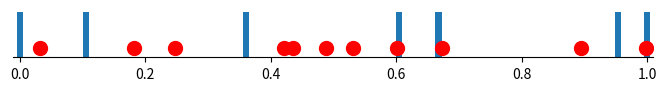
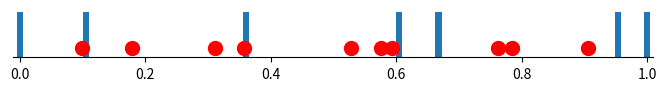
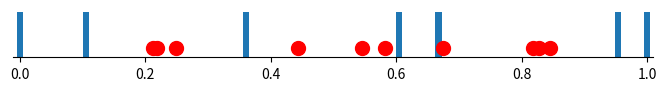
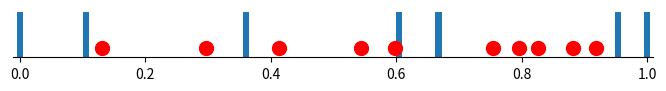
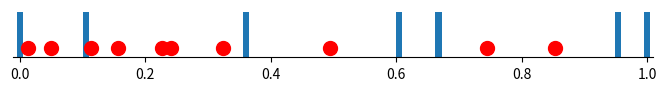
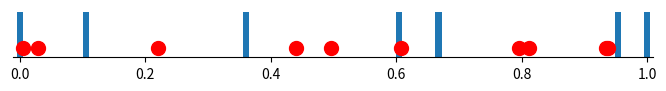
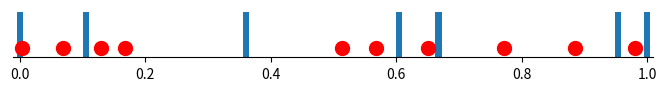
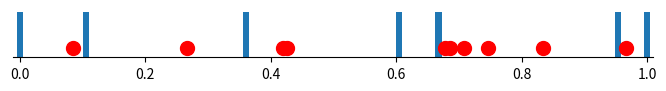
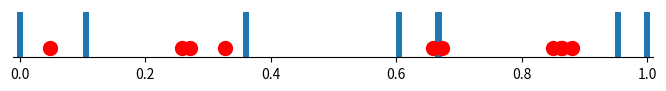
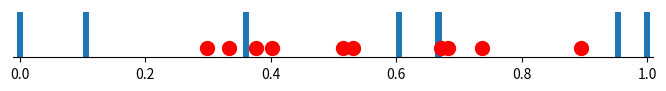
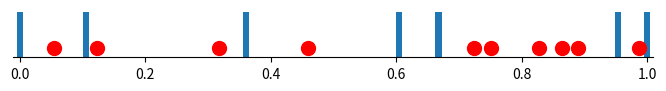
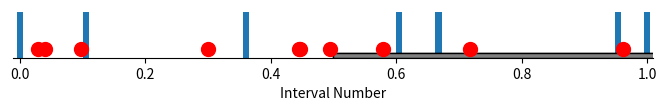

Write the Python code that produced these figures, in order.
import numpy as np, pandas as pd, matplotlib.pyplot as plt, seaborn as sns

rn = np.random.rand(6)
rn

probDist = rn/rn.sum()
probDist

probDist.sum()

probDist.cumsum()

# prepare figure
fig = plt.figure()
ax = fig.add_axes([0, 0, 1, 0.1])  # span the whole figure
ax.axes.get_yaxis().set_visible(False)
ax.spines['top'].set_visible(False)
ax.spines['right'].set_visible(False)
ax.spines['left'].set_visible(False)
ax.set_xlim(-0.01,1.01);

# prepare x and y variables to be supplied to the figure
x = probDist.cumsum()
x = list(x)
x.insert(0,0.0)
y = [1,1,1,1,1,1,1]

# plot figure
plt.bar(x, y, width=0.01);

x

r = np.random.rand()
r

x_new = x.copy()
x_new.append(r)
x_new

x_new.sort()
x_new

x_new.index(r)

ax.plot(r, 0.2, 'r.', ms=20)

fig

print(np.random.rand(1,10))

ax.plot(np.random.rand(1,10), 0.2, 'r.', ms=20)

fig

# The function itself.
def create_data_plot(               # name of the function
    probDistribution,               # first parameter to function: here, probability distribution
    numRandomPoints=10,             # second parameter to function: number of (red) points 
):
    # same code as individually shown above
    probDistribution = probDistribution.cumsum()
    probDistribution = list(probDistribution)
    probDistribution.insert(0,0.0)
    y = list(np.repeat(1,len(probDistribution)))
    
    # prepare figure
    fig = plt.figure()
    ax = fig.add_axes([0, 0, 1, 0.1])  # span the whole figure
    ax.axes.get_yaxis().set_visible(False)
    ax.spines['top'].set_visible(False)
    ax.spines['right'].set_visible(False)
    ax.spines['left'].set_visible(False)
    ax.set_xlim(-0.01,1.01)
    
    # plot figure
    plt.bar(probDistribution, y, width=0.01);
    ax.plot(np.random.rand(1, numRandomPoints), 0.2, 'r.', ms=20);

create_data_plot(probDist, numRandomPoints=10)

list(range(10))

# Using the above developed function
# See how conveniently we can make ten such figures! 🙃😎
for i in range(10):
    create_data_plot(probDist)

def get_position(probDistribution, x):               # defining another function 😀
    probDistribution = list(probDistribution)
    probDistribution_new = probDistribution.copy()
    probDistribution_new.append(x)
    probDistribution_new.sort()
    pos_x = probDistribution_new.index(x)
    return pos_x

get_position(x, r)

def create_data_value(probDistribution, numRandomPoints=10):
    """This function returns position of all points to be put in the partitioned space."""
    
    probDistribution = probDistribution.cumsum()
    probDistribution = list(probDistribution)
    probDistribution.insert(0,0.0)
    y = list(np.repeat(1,len(probDistribution)))
    
    r_array = np.random.rand(numRandomPoints)
    
    positions_array = np.array([get_position(probDistribution, i) for i in r_array])
    
    return positions_array

output10 = create_data_value(probDist)
output10

np.arange(0.5,7,1.0)

# with only 10 repetitions
plt.hist(output10, color='gray', alpha=0.5, density=True, bins=np.arange(0.5,7,1.0), edgecolor='black')

plt.xlabel("Interval Number")
plt.ylabel("Frequency");

# with 100 repetitions
output100 = create_data_value(probDist, numRandomPoints=100)
output100

plt.hist(output100, color='gray', alpha=0.5, density=True, bins=np.arange(0.5,7,1.0), edgecolor='black')
plt.xlabel("Interval Number")
plt.ylabel("Frequency");

# with 1000 repetitions
output1000 = create_data_value(probDist, numRandomPoints=1000)

plt.hist(output1000, color='gray', alpha=0.5, density=True, bins=np.arange(0.5,7,1.0), edgecolor='black')
plt.xlabel("Interval Number")
plt.ylabel("Frequency");

# original probability distribution
probDist

# compare this with previous three histograms
plt.bar(np.arange(1, len(probDist)+1), probDist, width=1, color='gray', edgecolor='black');